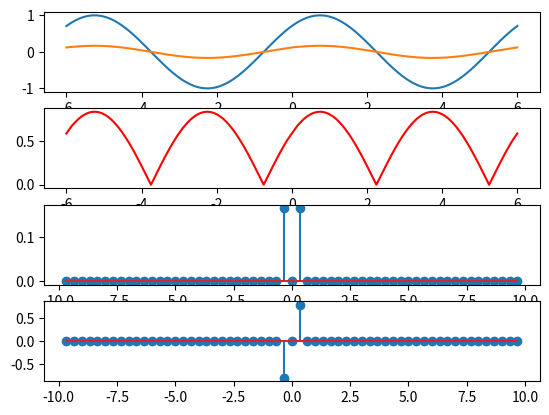

This figure's Python source:
import numpy as np 
import matplotlib.pyplot as plt
import numpy as np 
import matplotlib.pyplot as plt 
import matplotlib.animation as animation
import os
from time import *
import shutil
import re

class forierSeries():
    def __init__(self, period, sects = 2, offset = 0, signal = None, time = None, points_per_period = 1000, convolved = False):
        if (convolved):
            self.ppp = 200
        else:
            self.ppp = points_per_period
        self.period = period
        self.omega = (2 * np.pi)/period
        self.frequency = 1/self.period
        self.signal_func = None
        self.a = []
        self.b = []
        self.a_min = []
        self.b_min = []
        self.fs = []
        self.n_max = 0

        self.sects = sects
        self.offset = offset
        
        if self.ppp >= 200:
            self.div = self.sects * self.ppp
        else:
            self.div = self.ppp

        #self.div = (self.omega/np.pi * self.ppp)
            

        #defaults to 2 periods
        if (time == None):
            lim = (self.sects * self.period / 2) + self.period * self.offset
            #self.t = np.concatenate((np.linspace(-period, 0, points_per_period), np.linspace(1/(points_per_period), period, points_per_period - 1)))
            self.t = np.linspace(-lim, lim, points_per_period * sects)
        else:
            self.t = time
        
        self.insig = None
        return

    @property
    def D(self):
        D_neg = np.vectorize(complex)(self.a_min, self.b_min)
        D = np.vectorize(complex)(self.a, self.b)
        D[0] = D[0]/2
        D = np.concatenate((D_neg, D))
        return D 

    def setsignal(self, signal):
        self.signal_func = signal(self.period)
        self.getsignal()
        return

    def bn(self, n):
        n = int(n)
        if (n%2 != 0):
            return 4/(np.pi * n)
        else:
            return 0

    def wn(self, n):
        wn = (2 * np.pi * n)/self.period
        return wn


    def getsignal(self):
        signal = []
        for time in self.t:
            signal.append(self.signal_func(time))
        self.insig = np.array(signal)
        return #np.array(signal)
    
    def getsignals(self, t):
        signal = []
        for time in t:
            signal.append(self.signal_func(time))
        return np.array(signal)
        #np.array(signal)

    def intergralco(self, ft, n = None, signal = None):
        ft = np.asarray(self.insig)
        if (self.ppp < 200):
            t = np.linspace(0, self.period - 1/self.ppp, self.ppp)
            ft = self.getsignals(t)
        else:
            t = self.t
        #print(ft.shape)
        if (signal == None):
            return np.sum(ft)/self.period
        elif(signal == 'cos'):
            gt = np.cos(self.wn(n) * t)
            #print(gt.shape)
            return np.sum(gt * ft) * 2/self.period
        elif(signal == 'sin'):
            gt = np.sin(self.wn(n) * t)
            #print(gt.shape)
            return np.sum(gt * ft) * 2/self.period
    
    def forierserier(self, n_max):
        self.n_max = n_max
        x = np.array(self.insig)
        a0 = self.intergralco(x, self.t)


        div = self.div

        for i in range(-n_max + 1, 0):
            self.a_min.append(self.intergralco(x, n = i, signal="cos")/div)
            self.b_min.append(self.intergralco(x, n = i, signal="sin")/div)

        a = [a0]
        b = [0]
        
        if (n_max > self.ppp * 0.9):
            n_max = self.ppp

        for i in range(1, n_max):
            a.append(self.intergralco(x, n = i, signal="cos"))
            b.append(self.intergralco(x, n = i, signal="sin"))
        
        self.a = np.array(a)
        self.b = np.array(b)
        print(f"+ {self.a[i]}")
        psum = a0 * np.ones_like(self.t)
        # self.a = self.a/(self.omega/np.pi * self.ppp)
        # self.b = self.b/(self.omega/np.pi * self.ppp)
        
        for i in range(1,len(a)):
            psum += self.a[i] * np.cos(self.wn(i) * self.t)
            #print(f"+ {a[i]} * cos(w * {i} * t)")
            psum += self.b[i] * np.sin(self.wn(i) * self.t)
            #print(f"+ {b[i]} * sin(w * {i} * t)")
        val = psum
        #if (self.ppp >= 130):
        self.a = self.a/div
        self.b = self.b/div
        self.fs = np.array(val)/div 
        # else:
        #     self.fs = np.array(val)/(2 * np.pi)
        return self.fs
    
    def plot(self, axe = None):
        fig = plt.figure()
        axe0 = fig.add_subplot(4,1,1)
        axe1 = fig.add_subplot(4,1,2)
        axe2 = fig.add_subplot(4,1,3) 
        axe3 = fig.add_subplot(4,1,4) 
        print(self.D)
        if axe == None:
            axe0.plot(self.t, self.insig)
            axe0.plot(self.t, self.fs)
            axe1.plot(self.t, np.abs(self.insig - self.fs), color = "red")
            #n = np.linspace(0,self.n_max, self.n_max)
            n = np.linspace(-self.n_max + 1,self.n_max - 1, self.n_max * 2 - 1)
            axe2.stem(self.wn(n)/np.pi, np.abs(self.D))
            axe3.stem(self.wn(n)/np.pi, np.angle(self.D))
            plt.show()
        return

    def __str__(self):
        return f"ppp:{self.ppp} -> period: {self.period} -> omega: {self.omega}"
    
    def __repr__(self):
        return str(self)

def square_init(period):
    def square(i):
        t = i%period
        if (t > period/2):
            return 1
        else:
            return -1
    return square

def saw_init(period):
    def sawtooth(i):
        t = i%period
        return (1/period) * t
    return sawtooth

def sin_init(period):
    def sin(i):
        #return np.sin(2 * np.pi/period * i) 
        return np.sin((2 * np.pi/period) * i + np.pi/4)
    return sin

f = forierSeries(6)
f.setsignal(sin_init)
f.forierserier(30)
f.plot()
# print(f.insig)
